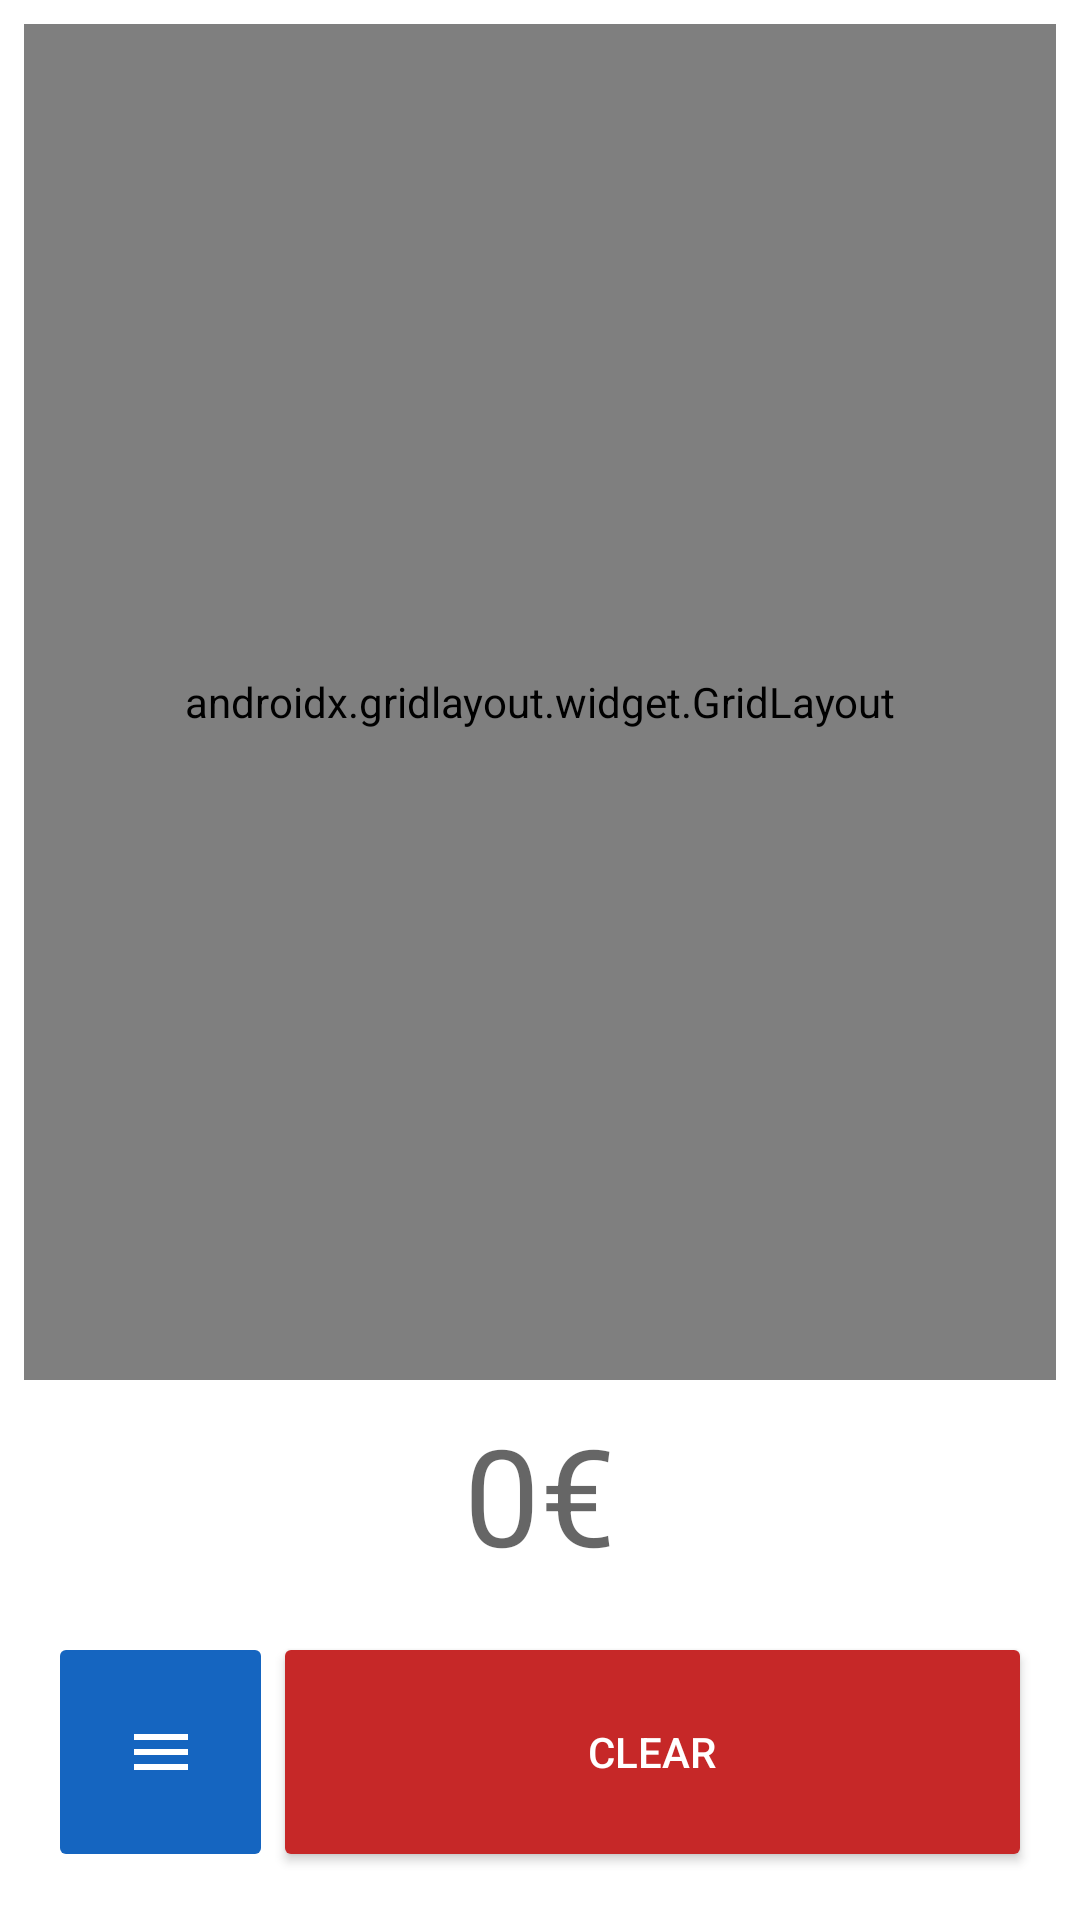

Write the Android layout XML for this screen, with the resource values it uses.
<!-- AndroidManifest.xml: application theme Theme.SimpleCashiersAssistant -->
<!-- res/layout/activity_main.xml -->
<?xml version="1.0" encoding="utf-8"?>
<androidx.constraintlayout.widget.ConstraintLayout xmlns:android="http://schemas.android.com/apk/res/android"
    xmlns:app="http://schemas.android.com/apk/res-auto"
    xmlns:tools="http://schemas.android.com/tools"
    android:layout_width="match_parent"
    android:layout_height="match_parent"
    tools:context=".MainActivity">

    <TextView
        android:id="@+id/tvInstructions"
        android:layout_width="wrap_content"
        android:layout_height="wrap_content"
        android:padding="16dp"
        android:text="@string/instrution_empty"
        android:textAppearance="@style/TextAppearance.AppCompat.Medium"
        app:layout_constraintBottom_toTopOf="@+id/tvSum"
        app:layout_constraintEnd_toEndOf="parent"
        app:layout_constraintStart_toStartOf="parent"
        app:layout_constraintTop_toTopOf="parent" />

    <TextView
        android:id="@+id/tvSum"
        android:layout_width="wrap_content"
        android:layout_height="wrap_content"
        android:layout_marginStart="16dp"
        android:layout_marginEnd="16dp"
        android:layout_marginBottom="16dp"
        android:text="0€"
        android:textAppearance="@style/TextAppearance.AppCompat.Display2"
        app:fontFamily="sans-serif"
        app:layout_constraintBottom_toTopOf="@+id/linearLayout2"
        app:layout_constraintEnd_toEndOf="parent"
        app:layout_constraintStart_toStartOf="parent"
        tools:ignore="HardcodedText" />

    <LinearLayout
        android:id="@+id/linearLayout2"
        android:layout_width="0dp"
        android:layout_height="wrap_content"
        android:layout_marginStart="16dp"
        android:layout_marginEnd="16dp"
        android:layout_marginBottom="16dp"
        android:orientation="horizontal"
        app:layout_constraintBottom_toBottomOf="parent"
        app:layout_constraintEnd_toEndOf="parent"
        app:layout_constraintStart_toStartOf="parent">

        <ImageButton
            android:id="@+id/bSettings"
            android:layout_width="150dp"
            android:layout_height="match_parent"
            android:layout_weight="1"
            android:backgroundTint="@color/optionsMenuBackground"
            android:contentDescription="@string/settings"
            app:srcCompat="@drawable/baseline_menu_24" />

        <Button
            android:id="@+id/bClear"
            android:layout_width="match_parent"
            android:layout_height="80dp"
            android:layout_weight="1"
            android:text="@string/clear"
            android:textColor="@color/clearTextColor"
            app:backgroundTint="@color/clearButton" />

    </LinearLayout>

    <androidx.gridlayout.widget.GridLayout
        android:id="@+id/glButtons"
        android:layout_width="0dp"
        android:layout_height="0dp"
        android:layout_marginStart="8dp"
        android:layout_marginTop="8dp"
        android:layout_marginEnd="8dp"
        android:layout_marginBottom="8dp"
        app:columnCount="3"
        app:layout_constraintBottom_toTopOf="@+id/tvSum"
        app:layout_constraintEnd_toEndOf="parent"
        app:layout_constraintStart_toStartOf="parent"
        app:layout_constraintTop_toTopOf="parent"
        app:rowCount="6">

    </androidx.gridlayout.widget.GridLayout>

</androidx.constraintlayout.widget.ConstraintLayout>
<!-- resources referenced by this layout -->
<resources>
  <color name="clearButton">#C62828</color>
  <color name="clearTextColor">#FFFFFF</color>
  <color name="optionsMenuBackground">#1565C0</color>
  <!-- drawable baseline_menu_24 (drawable) -->
  <vector android:height="24dp" android:tint="@color/optionsMenu"
      android:viewportHeight="24" android:viewportWidth="24"
      android:width="24dp" xmlns:android="http://schemas.android.com/apk/res/android">
      <path android:fillColor="@android:color/white" android:pathData="M3,18h18v-2L3,16v2zM3,13h18v-2L3,11v2zM3,6v2h18L21,6L3,6z"/>
  </vector>
  <string name="clear">Clear</string>
  <string name="instrution_empty">Please open settings to add a product.</string>
  <string name="settings">Settings</string>
  <style name="Theme.SimpleCashiersAssistant" parent="Theme.MaterialComponents.DayNight.NoActionBar">
          
          <item name="colorPrimary">@color/purple_500</item>
          <item name="colorPrimaryVariant">@color/purple_700</item>
          <item name="colorOnPrimary">@color/white</item>
          
          <item name="colorSecondary">@color/teal_200</item>
          <item name="colorSecondaryVariant">@color/teal_700</item>
          <item name="colorOnSecondary">@color/black</item>
          
          <item name="android:statusBarColor" tools:targetApi="l">?attr/colorPrimaryVariant</item>
          
      </style>
  <color name="optionsMenu">#FFFFFF</color>
  <color name="purple_500">#3F51B5</color>
  <color name="purple_700">#303F9F</color>
  <color name="white">#FFFFFFFF</color>
  <color name="teal_200">#FF03DAC5</color>
  <color name="teal_700">#FF018786</color>
  <color name="black">#FF000000</color>
</resources>
